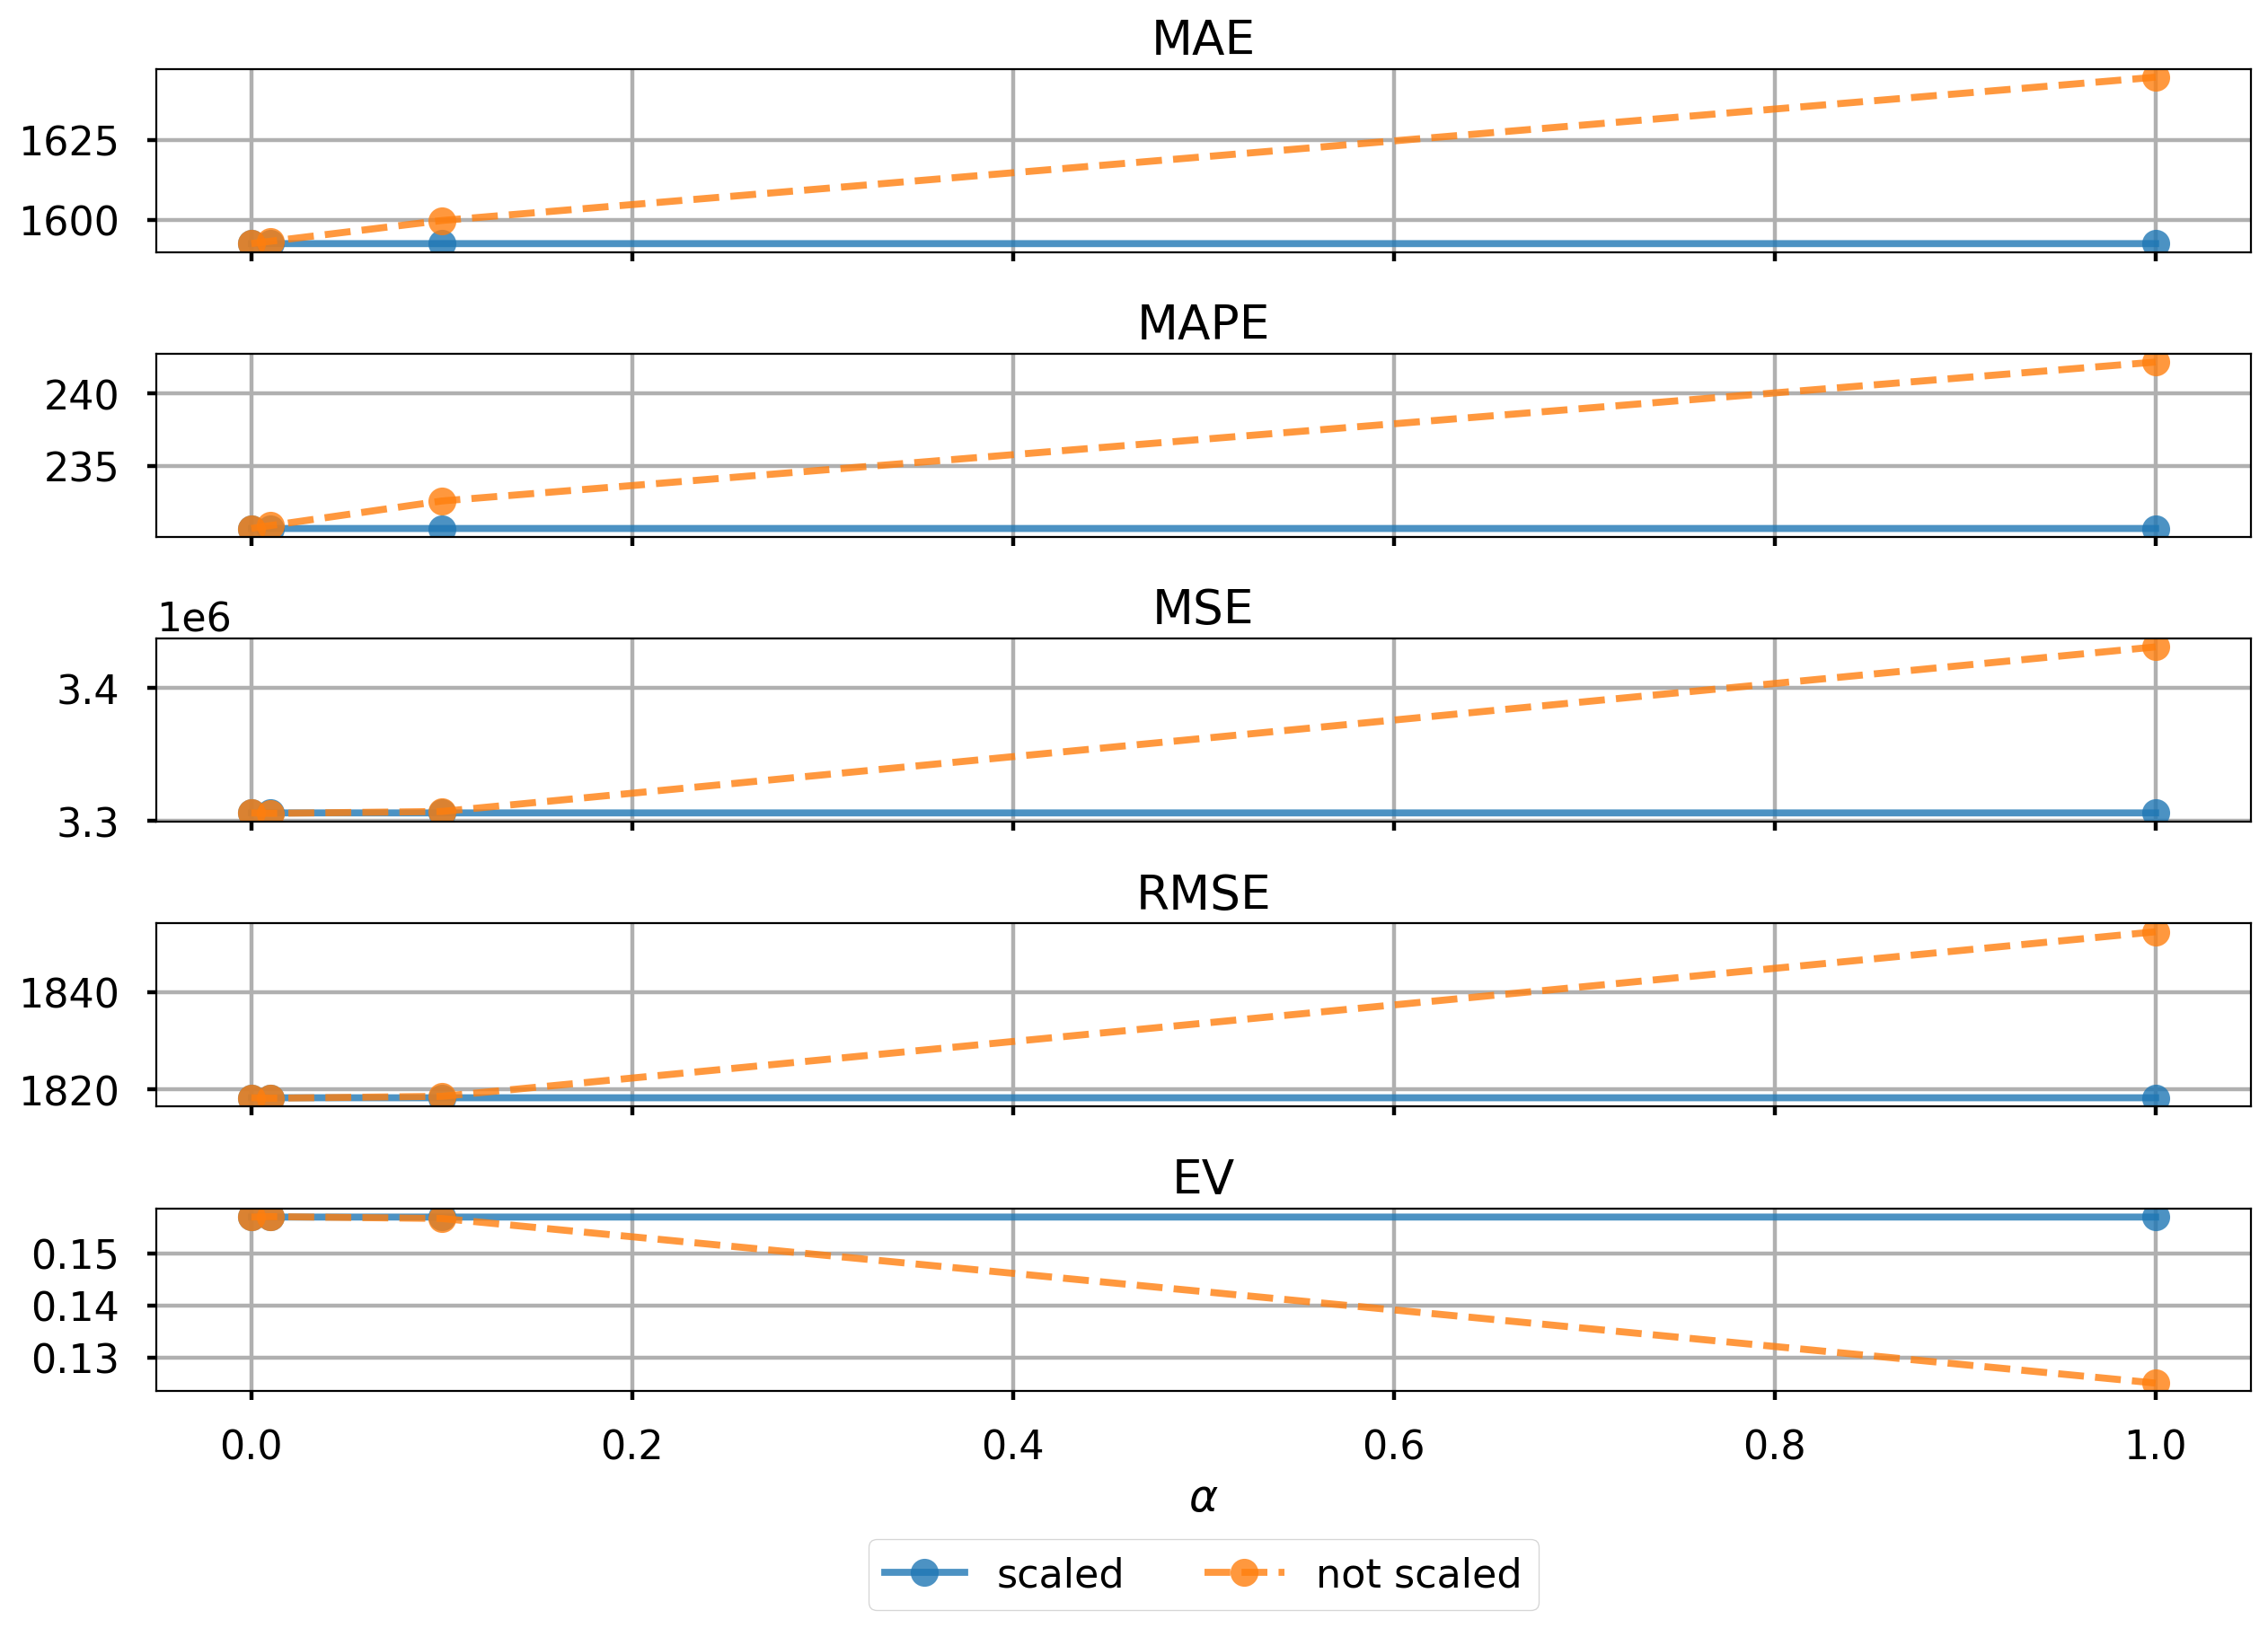

The table this chart was drawn from, first rows:
alpha; 0.0; 0.0; 0.01; 0.01; 0.1; 0.1; 1.0; 1.0
scaling; scaling; noScaling; scaling; noScaling; scaling; noScaling; scaling; noScaling
MAE; 1593; 1593; 1593; 1593; 1593; 1600; 1593; 1645
MAPE; 230.7; 230.7; 230.7; 230.9; 230.7; 232.6; 230.7; 242.2
MSE; 3306127; 3306127; 3306127; 3305800; 3306126; 3307194; 3306126; 3431157
RMSE; 1818; 1818; 1818; 1818; 1818; 1819; 1818; 1852
EV; 0.157; 0.157; 0.157; 0.157; 0.157; 0.1567; 0.157; 0.1251
